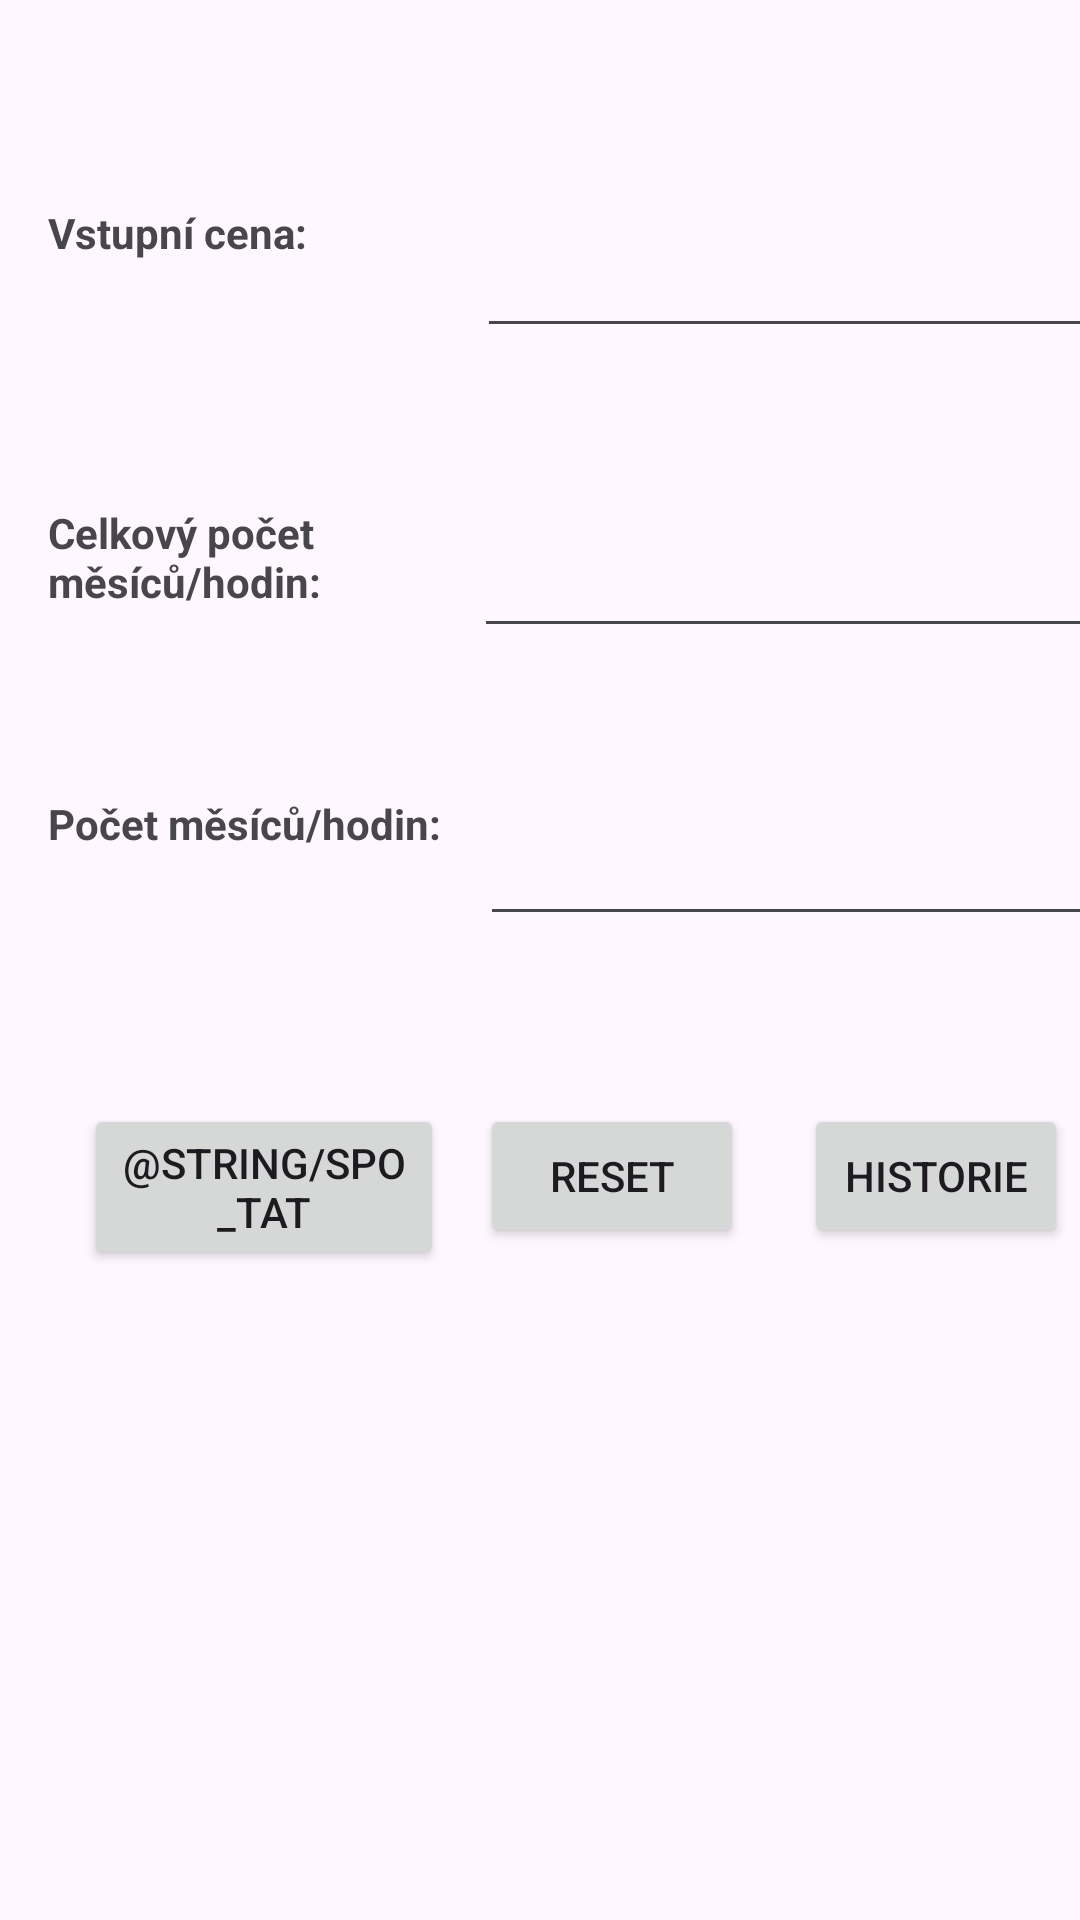

Reconstruct the res/layout file that produces this screen, plus the resources it refers to.
<!-- AndroidManifest.xml: application theme Theme.Odpisy_Aplikace -->
<!-- res/layout/fragment_uce_o.xml -->
<?xml version="1.0" encoding="utf-8"?>
<RelativeLayout xmlns:android="http://schemas.android.com/apk/res/android"
    xmlns:app="http://schemas.android.com/apk/res-auto"
    xmlns:tools="http://schemas.android.com/tools"
    android:layout_width="match_parent"
    android:layout_height="match_parent"
    tools:context=".UceOFragment">

    <androidx.constraintlayout.widget.ConstraintLayout
        android:layout_width="match_parent"
        android:layout_height="match_parent">

        <EditText
            android:id="@+id/mes"
            android:layout_width="wrap_content"
            android:layout_height="wrap_content"
            android:layout_marginStart="12dp"
            android:layout_marginTop="48dp"
            android:ems="10"
            android:inputType="number"
            android:minHeight="48dp"
            app:layout_constraintStart_toEndOf="@+id/textView7"
            app:layout_constraintTop_toBottomOf="@+id/celmes"
            tools:ignore="Autofill,LabelFor,SpeakableTextPresentCheck" />

        <EditText
            android:id="@+id/celmes"
            android:layout_width="wrap_content"
            android:layout_height="wrap_content"
            android:layout_marginStart="16dp"
            android:layout_marginTop="52dp"
            android:ems="10"
            android:inputType="number"
            android:minHeight="48dp"
            app:layout_constraintStart_toEndOf="@+id/textView6"
            app:layout_constraintTop_toBottomOf="@+id/vc2"
            tools:ignore="Autofill,LabelFor,SpeakableTextPresentCheck" />

        <EditText
            android:id="@+id/vc2"
            android:layout_width="wrap_content"
            android:layout_height="wrap_content"
            android:layout_marginStart="20dp"
            android:layout_marginTop="68dp"
            android:ems="10"
            android:inputType="number"
            android:minHeight="48dp"
            app:layout_constraintStart_toEndOf="@+id/textView4"
            app:layout_constraintTop_toTopOf="parent"
            tools:ignore="Autofill,LabelFor,SpeakableTextPresentCheck" />

        <Button
            android:id="@+id/btnReset2"
            android:layout_width="wrap_content"
            android:layout_height="wrap_content"
            android:layout_marginStart="12dp"
            android:layout_marginTop="56dp"
            android:text="@string/reset"
            app:layout_constraintStart_toEndOf="@+id/btn_vypocet"
            app:layout_constraintTop_toBottomOf="@+id/mes" />

        <Button
            android:id="@+id/btn_vypocet"
            android:layout_width="120dp"
            android:layout_height="wrap_content"
            android:layout_marginStart="28dp"
            android:layout_marginTop="56dp"
            android:text="@string/spo_tat"
            app:layout_constraintStart_toStartOf="parent"
            app:layout_constraintTop_toBottomOf="@+id/mes" />

        <TextView
            android:id="@+id/textView7"
            android:layout_width="132dp"
            android:layout_height="32dp"
            android:layout_marginStart="16dp"
            android:layout_marginTop="36dp"
            android:text="Počet měsíců/hodin:"
            android:textStyle="bold"
            app:layout_constraintStart_toStartOf="parent"
            app:layout_constraintTop_toBottomOf="@+id/textView6"
            tools:ignore="HardcodedText" />

        <TextView
            android:id="@+id/textView6"
            android:layout_width="126dp"
            android:layout_height="61dp"
            android:layout_marginStart="16dp"
            android:layout_marginTop="72dp"
            android:text="Celkový počet měsíců/hodin:"
            android:textStyle="bold"
            app:layout_constraintStart_toStartOf="parent"
            app:layout_constraintTop_toBottomOf="@+id/textView4"
            tools:ignore="HardcodedText,TextSizeCheck" />

        <TextView
            android:id="@+id/textView4"
            android:layout_width="123dp"
            android:layout_height="28dp"
            android:layout_marginStart="16dp"
            android:layout_marginTop="68dp"
            android:text="Vstupní cena:"
            android:textStyle="bold"
            app:layout_constraintStart_toStartOf="parent"
            app:layout_constraintTop_toTopOf="parent"
            tools:ignore="HardcodedText,TextSizeCheck" />

        <ScrollView
            android:layout_width="412dp"
            android:layout_height="309dp"
            android:layout_marginTop="16dp"
            app:layout_constraintStart_toStartOf="parent"
            app:layout_constraintTop_toBottomOf="@+id/btnReset2">

            <TextView
                android:id="@+id/ntext"
                android:layout_width="match_parent"
                android:layout_height="wrap_content" />
        </ScrollView>

        <Button
            android:id="@+id/btnHistorie2"
            android:layout_width="wrap_content"
            android:layout_height="wrap_content"
            android:layout_marginStart="20dp"
            android:layout_marginTop="56dp"
            android:text="Historie"
            app:layout_constraintStart_toEndOf="@+id/btnReset2"
            app:layout_constraintTop_toBottomOf="@+id/mes"
            tools:ignore="HardcodedText" />
    </androidx.constraintlayout.widget.ConstraintLayout>
</RelativeLayout>
<!-- resources referenced by this layout -->
<resources>
  <string name="reset">Reset</string>
  <style name="Theme.Odpisy_Aplikace" parent="Base.Theme.Odpisy_Aplikace" />
  <style name="Base.Theme.Odpisy_Aplikace" parent="Theme.Material3.DayNight.NoActionBar">
          
          
      </style>
</resources>
